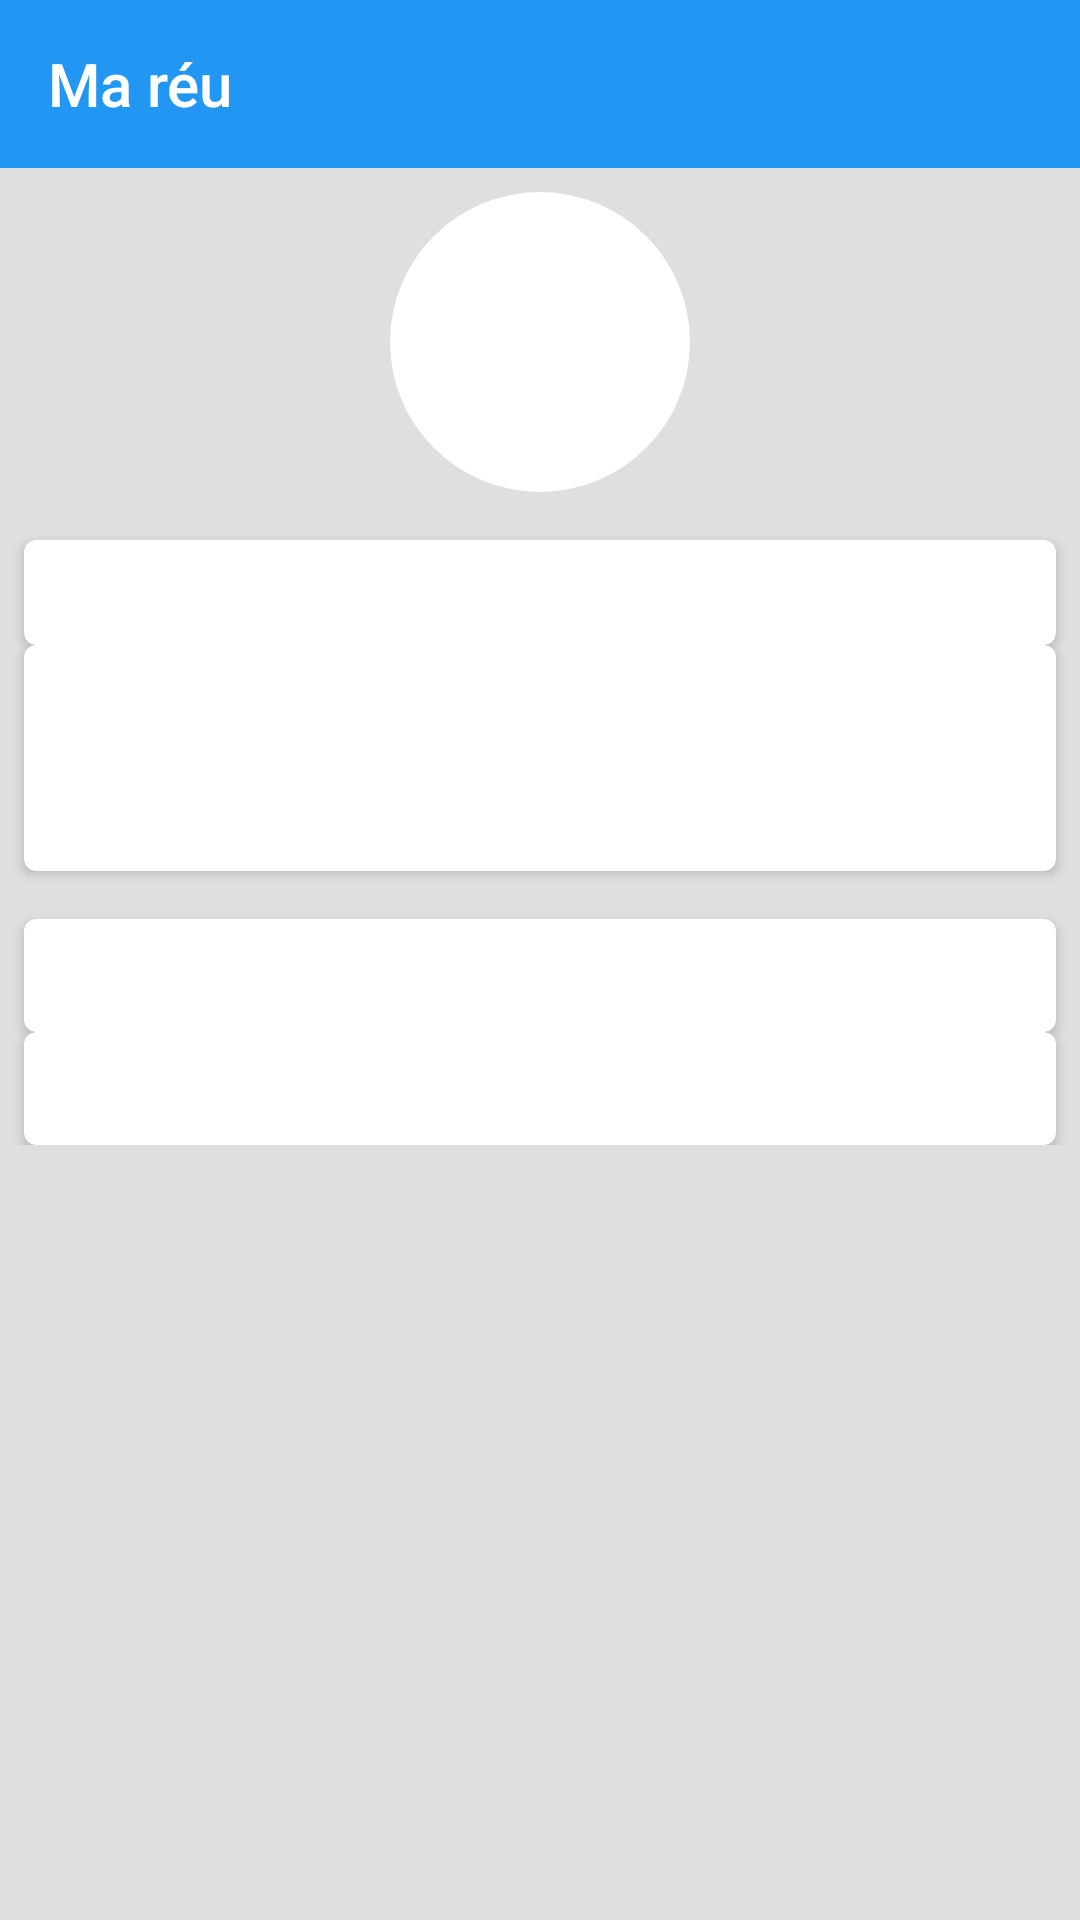

Android layout source for this screen:
<!-- AndroidManifest.xml: application theme AppTheme.NoActionBar -->
<!-- res/layout/activity_detail.xml -->
<?xml version="1.0" encoding="utf-8"?>
<androidx.core.widget.NestedScrollView xmlns:android="http://schemas.android.com/apk/res/android"
    xmlns:app="http://schemas.android.com/apk/res-auto"
    xmlns:tools="http://schemas.android.com/tools"
    android:layout_width="match_parent"
    android:layout_height="match_parent"
    android:background="#DFDFDF"
    app:layout_behavior="@string/appbar_scrolling_view_behavior"
    tools:context="com.openclassrooms.mareu.ui.DetailActivity"
    tools:showIn="@layout/activity_detail">

    <LinearLayout
        android:layout_width="match_parent"
        android:layout_height="wrap_content"
        android:orientation="vertical">

        <com.google.android.material.appbar.MaterialToolbar
            android:id="@+id/detail_toolbar"
            android:layout_width="match_parent"
            android:layout_height="0dp"
            android:layout_weight="1"
            android:background="@color/colorPrimary"
            app:title="@string/app_name"
            app:titleTextColor="@color/colorAccent"
            />

        <ImageView
            android:id="@+id/image_view"
            android:src="@drawable/custom_circle_100dp"
            android:layout_width="wrap_content"
            android:layout_height="wrap_content"
            android:layout_marginTop="8dp"
            android:layout_gravity="center|top"
            />

        <androidx.cardview.widget.CardView xmlns:card_view="http://schemas.android.com/apk/res-auto"
            android:id="@+id/card_view_name"
            android:layout_width="match_parent"
            android:layout_height="wrap_content"
            android:layout_marginHorizontal="8dp"
            android:layout_marginTop="16dp"
            android:layout_gravity="center"
            android:background="@color/colorPrimary"
            android:backgroundTint="@android:color/white"
            card_view:cardCornerRadius="4dp">


            <TextView
                android:id="@+id/detail_name"
                android:layout_width="wrap_content"
                android:layout_height="wrap_content"
                android:layout_marginStart="8dp"
                android:layout_marginTop="8dp"
                android:layout_marginEnd="8dp"
                android:layout_marginBottom="8dp"
                />

        </androidx.cardview.widget.CardView>

        <androidx.cardview.widget.CardView xmlns:card_view="http://schemas.android.com/apk/res-auto"
            android:id="@+id/card_view_address"
            android:layout_width="match_parent"
            android:layout_height="wrap_content"
            android:layout_marginHorizontal="8dp"
            android:layout_gravity="center"
            android:background="@color/colorPrimary"
            android:backgroundTint="@android:color/white"
            card_view:cardCornerRadius="4dp">

            <LinearLayout
                android:layout_width="match_parent"
                android:layout_height="wrap_content"
                android:orientation="vertical">

                <TextView
                    android:id="@+id/detail_date"
                    android:layout_width="wrap_content"
                    android:layout_height="wrap_content"
                    android:layout_marginStart="8dp"
                    android:layout_marginTop="8dp"
                    android:layout_marginEnd="8dp"
                    android:layout_marginBottom="8dp"
                    android:textSize="16dp"
                    android:textColor="@color/colorPrimaryDark"/>


                <TextView
                    android:id="@+id/detail_room"
                    android:layout_width="wrap_content"
                    android:layout_height="wrap_content"
                    android:layout_marginStart="8dp"
                    android:layout_marginTop="8dp"
                    android:layout_marginEnd="8dp"
                    android:layout_marginBottom="8dp"
                    android:textSize="16dp"
                    android:textColor="@color/colorPrimaryDark"/>


            </LinearLayout>

        </androidx.cardview.widget.CardView>

        <androidx.cardview.widget.CardView xmlns:card_view="http://schemas.android.com/apk/res-auto"
            android:id="@+id/card_view_aboutMeTitle"
            android:layout_marginTop="16dp"
            android:layout_marginHorizontal="8dp"
            android:layout_width="match_parent"
            android:layout_height="wrap_content"
            android:layout_gravity="center"
            android:background="@color/colorPrimary"
            android:backgroundTint="@android:color/white"
            card_view:cardCornerRadius="4dp">

            <TextView
                android:id="@+id/detail_email"
                android:layout_width="wrap_content"
                android:layout_height="wrap_content"
                android:layout_marginStart="8dp"
                android:layout_marginTop="8dp"
                android:layout_marginEnd="8dp"
                android:layout_marginBottom="8dp"
                android:textSize="16dp"
                android:textColor="@color/colorPrimaryDark"
                />

        </androidx.cardview.widget.CardView>

        <androidx.cardview.widget.CardView xmlns:card_view="http://schemas.android.com/apk/res-auto"
            android:id="@+id/card_view_aboutMe"
            android:layout_marginHorizontal="8dp"
            android:layout_width="match_parent"
            android:layout_height="wrap_content"
            android:layout_gravity="center"
            android:background="@color/colorPrimary"
            android:backgroundTint="@android:color/white"
            card_view:cardCornerRadius="4dp">

            <TextView
                android:id="@+id/detail_aboutIt"
                android:layout_width="wrap_content"
                android:layout_height="wrap_content"
                android:layout_marginStart="8dp"
                android:layout_marginTop="8dp"
                android:layout_marginEnd="8dp"
                android:layout_marginBottom="8dp"
                android:textSize="16dp"
                android:textColor="@color/colorPrimaryDark"/>


        </androidx.cardview.widget.CardView>

    </LinearLayout>


</androidx.core.widget.NestedScrollView>
<!-- resources referenced by this layout -->
<resources>
  <color name="colorAccent">#FFFFFF</color>
  <color name="colorPrimary">#2196F3</color>
  <color name="colorPrimaryDark">#292829</color>
  <!-- drawable custom_circle_100dp (drawable) -->
  <shape xmlns:android="http://schemas.android.com/apk/res/android"
      android:shape="oval">
      <solid
          android:color="#FFFFFF"/>
      <size
          android:width="100dp"
          android:height="100dp"/>
  </shape>
  <string name="app_name">Ma réu</string>
  <style name="AppTheme.NoActionBar" parent="Theme.AppCompat.Light.NoActionBar">
          <item name="windowActionBar">false</item>
          <item name="windowNoTitle">true</item>
      </style>
</resources>
